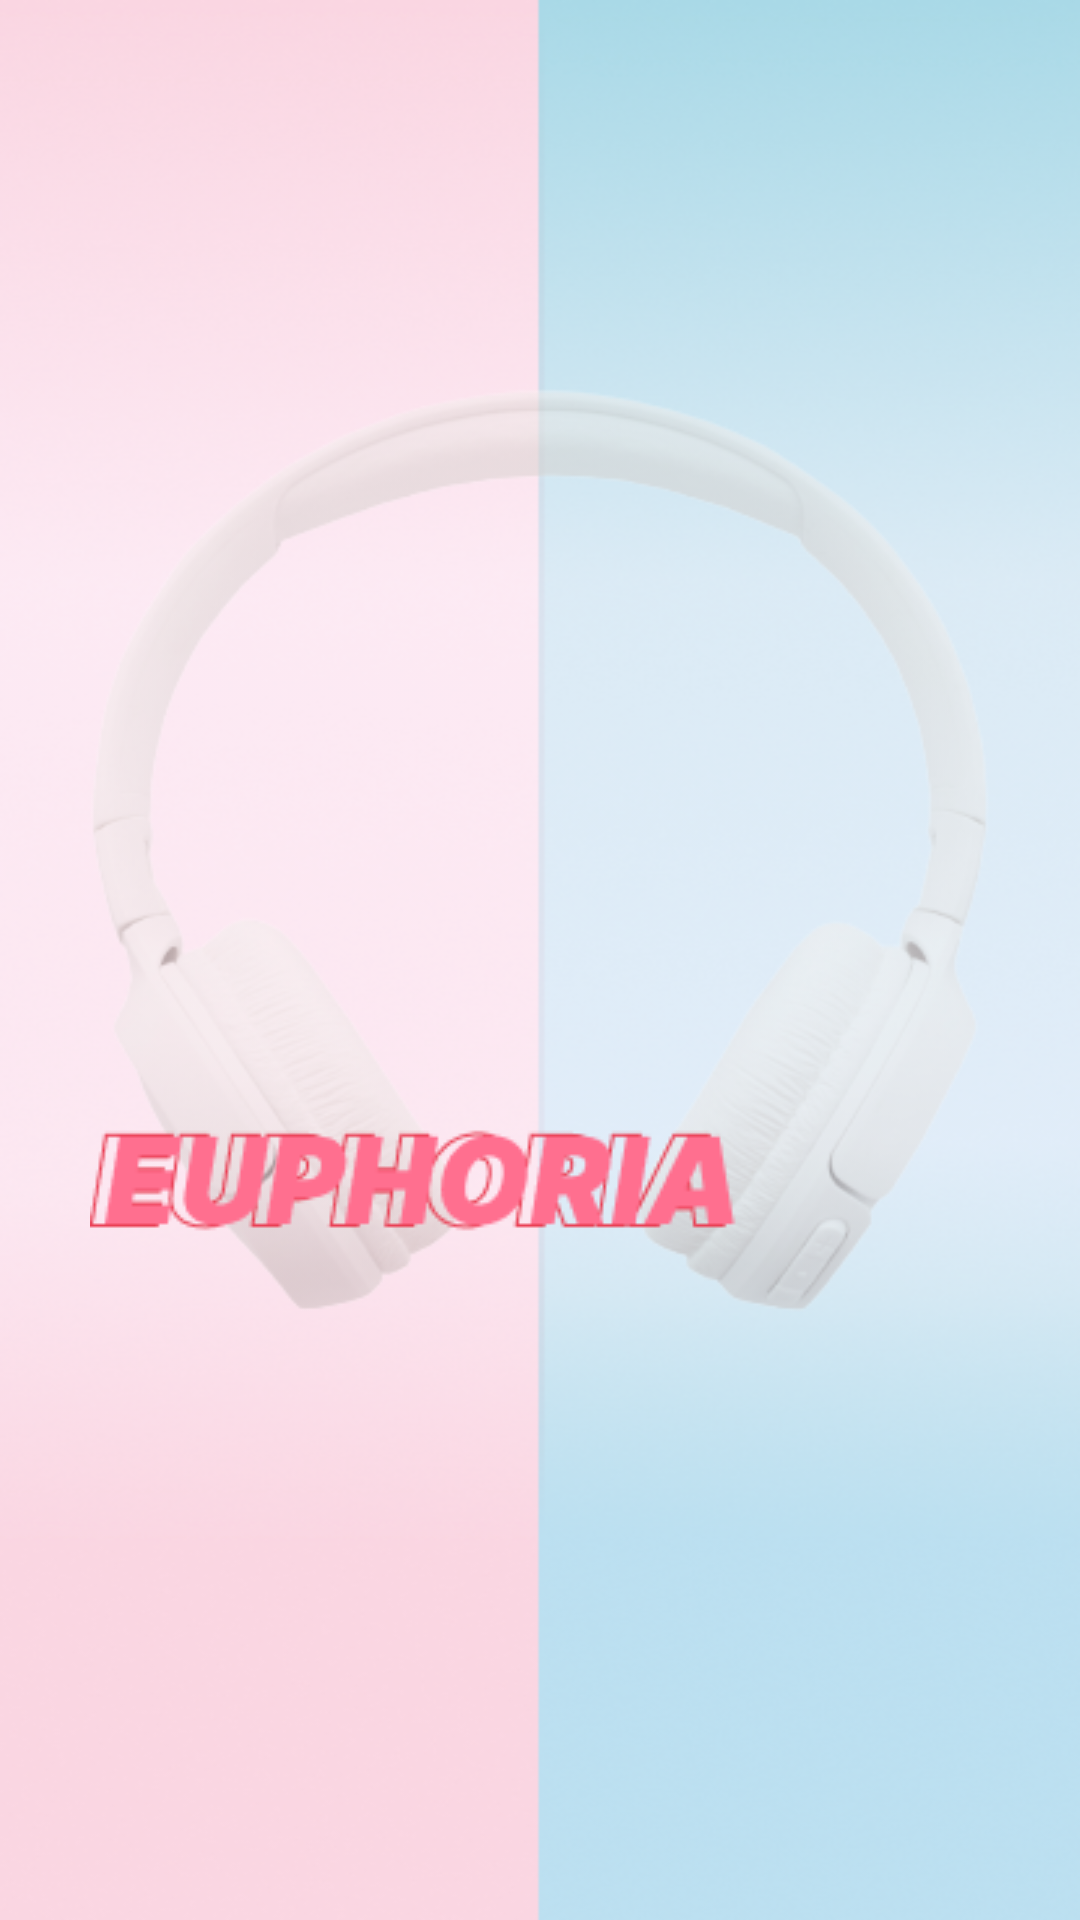

The Android layout XML behind this screen, and the referenced resources:
<!-- AndroidManifest.xml: application theme Theme.EuphoriaMusicApp -->
<!-- res/layout/activity_welcome.xml -->
<?xml version="1.0" encoding="utf-8"?>
<RelativeLayout xmlns:android="http://schemas.android.com/apk/res/android"
    xmlns:app="http://schemas.android.com/apk/res-auto"
    xmlns:tools="http://schemas.android.com/tools"
    android:layout_width="match_parent"
    android:layout_height="match_parent"
    tools:context=".WelcomeActivity"
    android:background="@drawable/welcome_background"
    android:id="@+id/layout_splash">
    <ImageView
        android:layout_width="wrap_content"
        android:layout_height="600dp"
        android:src="@drawable/headphone"
        android:layout_centerHorizontal="true"
        android:alpha="0.5"/>
    <ImageView
        android:layout_width="wrap_content"
        android:layout_height="wrap_content"
        android:src="@drawable/euphoria_text"
        android:layout_alignParentBottom="true"
        android:layout_marginBottom="200dp"
        android:layout_marginLeft="30dp"/>
</RelativeLayout>
<!-- resources referenced by this layout -->
<resources>
  <!-- drawable euphoria_text: png bitmap (drawable, 4984 bytes) -->
  <!-- drawable headphone: png bitmap (drawable, 70062 bytes) -->
  <!-- drawable welcome_background: png bitmap (drawable, 262203 bytes) -->
  <style name="Theme.EuphoriaMusicApp" parent="Base.Theme.EuphoriaMusicApp" />
  <style name="Base.Theme.EuphoriaMusicApp" parent="Theme.Material3.DayNight.NoActionBar">
          
          
      </style>
</resources>
